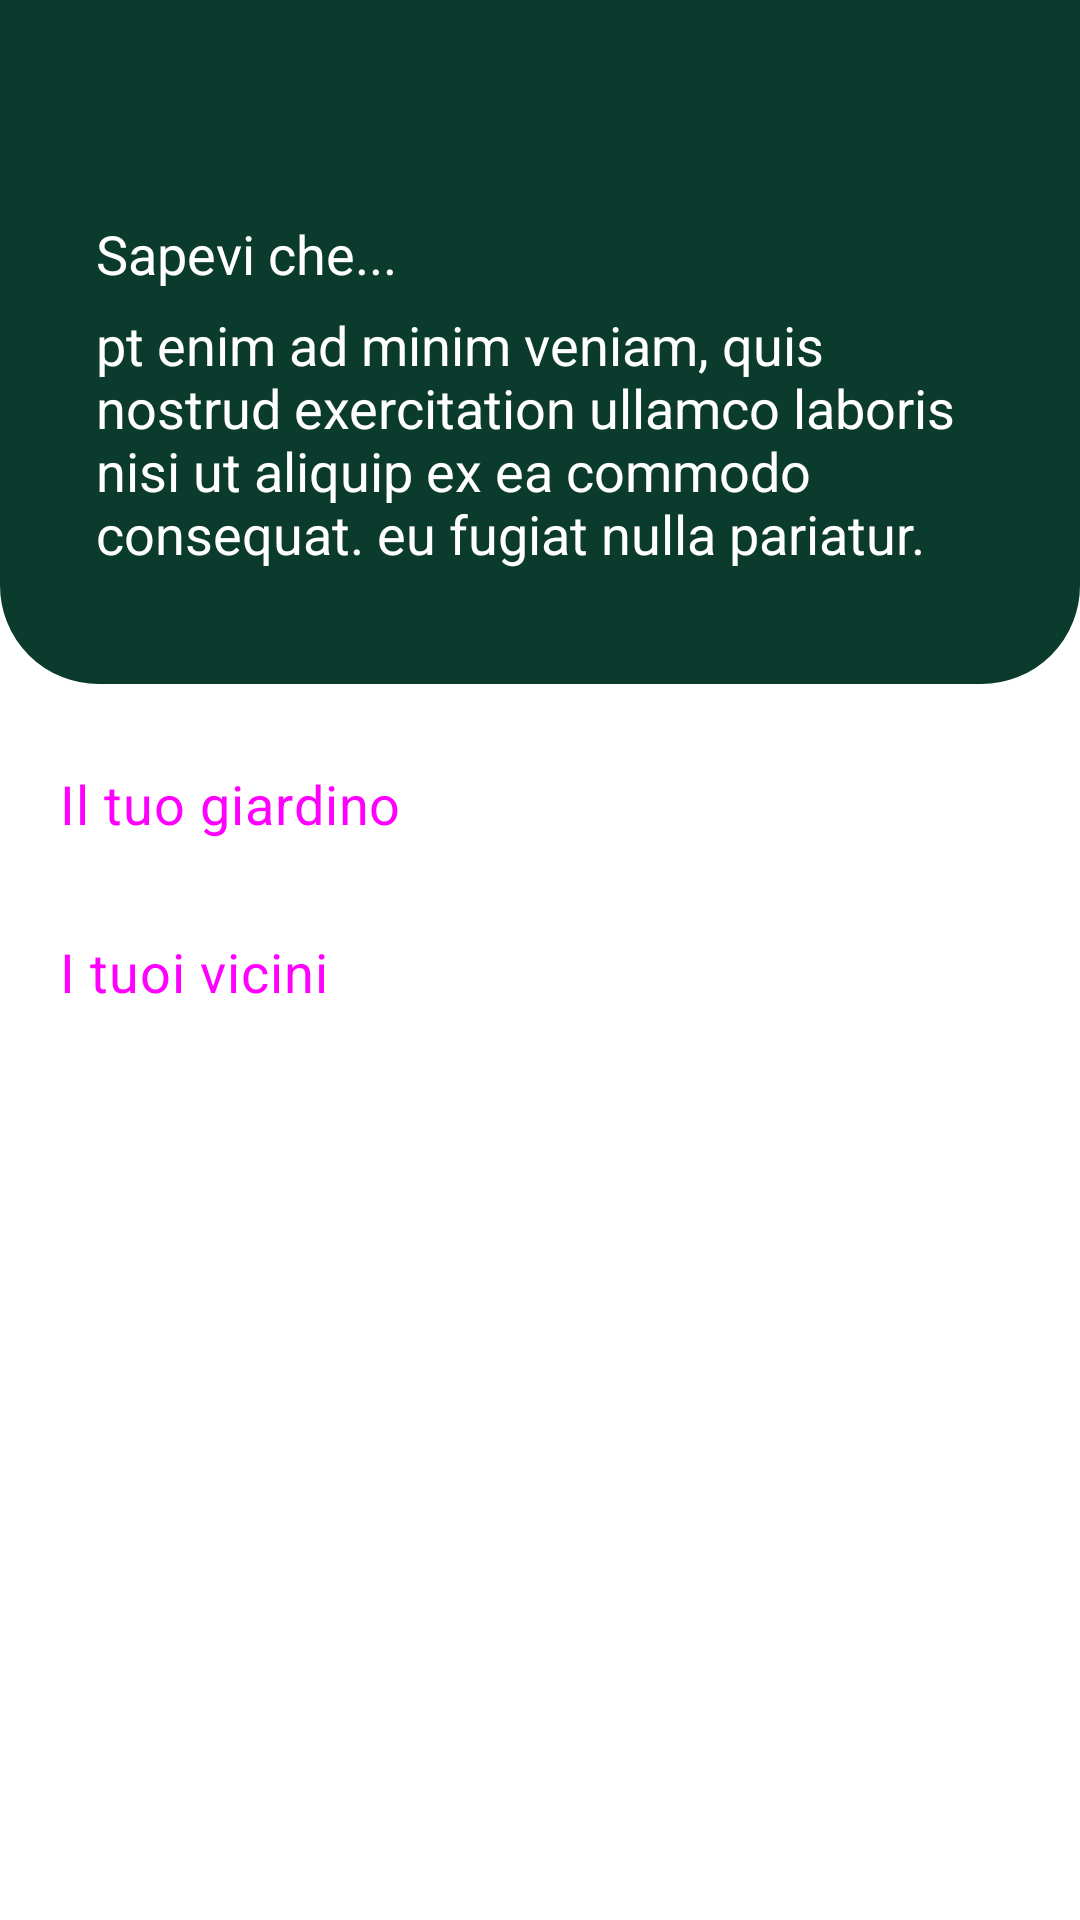

Here is an Android app screen rendered from its layout file. Give the layout XML and the strings, colors and styles it references.
<!-- AndroidManifest.xml: application theme Theme.DidProject -->
<!-- res/layout/fragment_home.xml -->
<?xml version="1.0" encoding="utf-8"?>
<androidx.constraintlayout.widget.ConstraintLayout xmlns:android="http://schemas.android.com/apk/res/android"
    xmlns:app="http://schemas.android.com/apk/res-auto"
    xmlns:tools="http://schemas.android.com/tools"
    android:layout_width="match_parent"
    android:layout_height="match_parent"
    tools:context=".ui.HomeFragment">

    <ScrollView
        android:layout_width="match_parent"
        android:layout_height="match_parent">

        <LinearLayout
            android:layout_width="match_parent"
            android:layout_height="wrap_content"
            android:orientation="vertical" >

            <androidx.constraintlayout.widget.ConstraintLayout
                android:layout_width="match_parent"
                android:layout_height="228dp"
                android:background="@drawable/rounded_corner_bottom"
                android:backgroundTint="@color/primary_main">

                <TextView
                    android:id="@+id/homepage_greeting"
                    style="@style/yellow_subtitle"
                    android:layout_width="wrap_content"
                    android:layout_height="wrap_content"
                    android:layout_marginStart="32dp"
                    android:layout_marginTop="32dp"
                    android:textAlignment="center"
                    app:layout_constraintStart_toStartOf="parent"
                    app:layout_constraintTop_toTopOf="parent"
                    tools:text="Ciao, Utente" />

                <TextView
                    android:id="@+id/sapevatelo"
                    style="@style/white_paragraph"
                    android:layout_width="match_parent"
                    android:layout_height="wrap_content"
                    android:text="Sapevi che..."
                    android:textSize="18dp"
                    android:layout_marginStart="32dp"
                    android:layout_marginEnd="32dp"
                    android:layout_marginTop="8dp"
                    app:layout_constraintStart_toStartOf="parent"
                    app:layout_constraintTop_toBottomOf="@+id/homepage_greeting">

                </TextView>

                <TextView
                    android:id="@+id/homepage_quote"
                    style="@style/white_paragraph"
                    android:layout_width="match_parent"
                    android:layout_height="wrap_content"
                    android:layout_marginLeft="32dp"
                    android:layout_marginRight="32dp"
                    android:text="pt enim ad minim veniam, quis nostrud exercitation ullamco laboris nisi ut aliquip ex ea commodo consequat. eu fugiat nulla pariatur."
                    android:textSize="18dp"
                    app:layout_constraintBottom_toBottomOf="parent"
                    app:layout_constraintEnd_toEndOf="parent"
                    app:layout_constraintStart_toStartOf="parent"
                    app:layout_constraintTop_toBottomOf="@+id/homepage_greeting" />

            </androidx.constraintlayout.widget.ConstraintLayout>

            <androidx.constraintlayout.widget.ConstraintLayout
                android:layout_width="match_parent"
                android:layout_height="match_parent">

                <Button
                    android:id="@+id/hompage_personal_garden"
                    style="@style/Widget.Material3.Button.TextButton.Icon"
                    android:layout_width="wrap_content"
                    android:layout_height="wrap_content"
                    android:text="Il tuo giardino"
                    android:textAppearance="@style/TextAppearance.Material3.BodyMedium"
                    app:icon="@drawable/chevron_right"
                    app:iconGravity="end"
                    app:iconSize="22dp"
                    android:layout_marginTop="16dp"
                    android:layout_marginStart="8dp"
                    android:textSize="18dp"
                    app:layout_constraintStart_toStartOf="parent"
                    app:layout_constraintTop_toTopOf="parent" />

                <androidx.recyclerview.widget.RecyclerView
                    android:id="@+id/recyclerView_homepage_plant_list"
                    android:layout_width="match_parent"
                    android:layout_height="match_parent"
                    app:layout_constraintEnd_toEndOf="parent"
                    app:layout_constraintHorizontal_bias="1.0"
                    app:layout_constraintStart_toStartOf="parent"
                    android:layout_marginStart="8px"
                    app:layout_constraintTop_toBottomOf="@+id/hompage_personal_garden"></androidx.recyclerview.widget.RecyclerView>

                <Button
                    android:id="@+id/homepage_friends"
                    style="@style/Widget.Material3.Button.TextButton.Icon"
                    android:layout_width="wrap_content"
                    android:layout_height="wrap_content"
                    android:text="I tuoi vicini"
                    android:textAppearance="@style/TextAppearance.Material3.BodyMedium"
                    app:icon="@drawable/chevron_right"
                    app:iconGravity="end"
                    app:iconSize="22dp"
                    android:layout_marginTop="8dp"
                    android:textSize="18dp"
                    android:layout_marginStart="8dp"
                    app:layout_constraintStart_toStartOf="parent"
                    app:layout_constraintTop_toBottomOf="@+id/recyclerView_homepage_plant_list" />

                <androidx.recyclerview.widget.RecyclerView
                    android:id="@+id/recyclerView_homepage_friend_list"
                    android:layout_width="match_parent"
                    android:layout_height="match_parent"
                    app:layout_constraintStart_toStartOf="parent"
                    android:layout_marginStart="8px"
                    app:layout_constraintTop_toBottomOf="@+id/homepage_friends">

                </androidx.recyclerview.widget.RecyclerView>


            </androidx.constraintlayout.widget.ConstraintLayout>


        </LinearLayout>
    </ScrollView>


</androidx.constraintlayout.widget.ConstraintLayout>
<!-- resources referenced by this layout -->
<resources>
  <color name="primary_main">#0b3b2d</color>
  <!-- drawable rounded_corner_bottom (drawable) -->
  <?xml version="1.0" encoding="UTF-8"?>
  <shape xmlns:android="http://schemas.android.com/apk/res/android">
      <solid android:color="#FFFFFF"/>
      <stroke android:width="1.5dp" android:color="#B1BCBE" />
      <corners android:bottomRightRadius="32dp" android:bottomLeftRadius="32dp" />
      <padding android:left="0dp" android:top="0dp" android:right="0dp" android:bottom="0dp" />
  </shape>
  <style name="white_paragraph">
          <item name="fontFamily">@font/roboto</item>
          <item name="android:textColor">@color/white</item>
          <item name="android:textSize">16sp</item>
      </style>
  <style name="yellow_subtitle">
          <item name="fontFamily">@font/playfair</item>
          <item name="android:textColor">@color/secondary</item>
          <item name="android:textSize">24sp</item>
      </style>
  <style name="Theme.DidProject" parent="Theme.MaterialComponents.DayNight.DarkActionBar">
          
          <item name="colorPrimary">@color/primary_main</item>
          <item name="colorPrimaryVariant">@color/primary_dark</item>
          <item name="colorOnPrimary">@color/white</item>
          
          <item name="colorSecondary">@color/secondary</item>
          <item name="colorSecondaryVariant">#ffef6f</item>
          <item name="colorOnSecondary">@color/black</item>
          <item name="android:windowAnimationStyle">@null</item>
          
          <item name="android:statusBarColor" tools:targetApi="l">?attr/colorPrimaryVariant</item>
          
      </style>
  <color name="white">#FFFFFFFF</color>
  <color name="secondary">#f5bd3d</color>
  <color name="primary_dark">#001600</color>
  <color name="black">#FF000000</color>
</resources>
